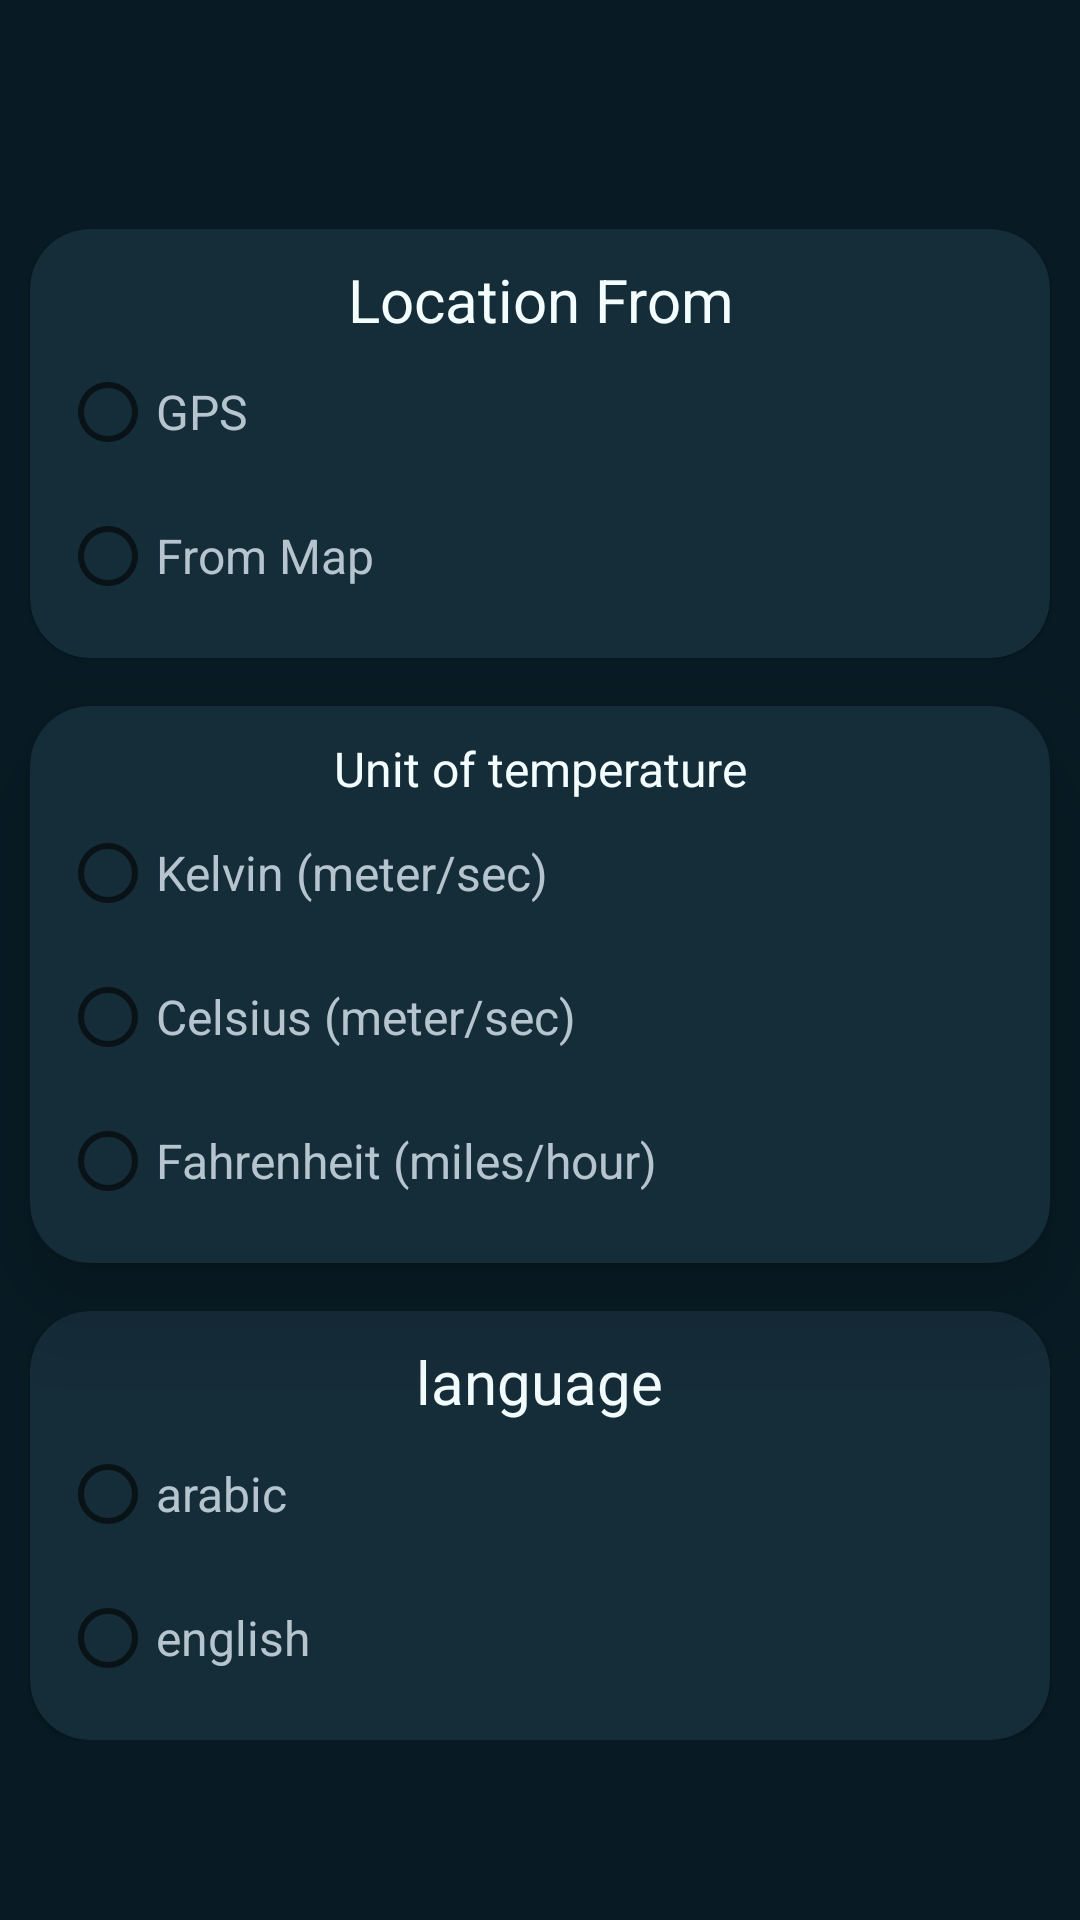

Reconstruct the res/layout file that produces this screen, plus the resources it refers to.
<!-- AndroidManifest.xml: application theme Theme.WetharPresnter -->
<!-- res/layout/fragment_setting.xml -->
<?xml version="1.0" encoding="utf-8"?>
<androidx.constraintlayout.widget.ConstraintLayout xmlns:android="http://schemas.android.com/apk/res/android"
    xmlns:app="http://schemas.android.com/apk/res-auto"
    xmlns:tools="http://schemas.android.com/tools"
    android:id="@+id/constran"
    android:layout_width="match_parent"
    android:layout_height="match_parent"
    android:layout_gravity="center"
    android:background="@color/backgroundColor"
    tools:context=".View.MainActivity.MainActivity">

    <androidx.core.widget.NestedScrollView
        android:id="@+id/scrol"
        android:layout_width="match_parent"
        android:layout_height="wrap_content"
        android:fillViewport="true"
        app:layout_constraintBottom_toBottomOf="parent"
        app:layout_constraintEnd_toEndOf="parent"
        app:layout_constraintStart_toStartOf="parent"
        app:layout_constraintTop_toTopOf="parent">

        <LinearLayout
            android:id="@+id/liniar"
            android:layout_width="match_parent"
            android:layout_height="match_parent"
            android:layout_gravity="center"
            android:orientation="vertical">

            <androidx.cardview.widget.CardView
                android:id="@+id/cvLocation"
                android:layout_width="match_parent"
                android:layout_height="match_parent"
                android:layout_gravity="center"
                android:layout_marginHorizontal="10dp"
                android:layout_marginTop="16dp"
                app:cardBackgroundColor="#152c39"
                app:cardCornerRadius="20dp">

                <RadioGroup
                    android:id="@+id/rg_location"
                    android:layout_width="match_parent"
                    android:layout_height="wrap_content"
                    android:background="#00FFFFFF"
                    android:padding="10dp">

                    <TextView
                        android:id="@+id/textView2"
                        android:layout_width="match_parent"
                        android:layout_height="wrap_content"
                        android:layout_gravity="center"
                        android:gravity="center"
                        android:text="@string/location_from"
                        android:textColor="#f4fdfd"
                        android:textSize="20sp" />

                    <RadioButton
                        android:id="@+id/rb_GPS"
                        android:layout_width="wrap_content"
                        android:layout_height="wrap_content"
                        android:text="GPS"
                        android:textColor="#b5c4cd"
                        android:textSize="16sp" />

                    <RadioButton
                        android:id="@+id/rb_chosse_location_from_map"
                        android:layout_width="match_parent"
                        android:layout_height="wrap_content"
                        android:text="@string/location"
                        android:textColor="#b5c4cd"
                        android:textSize="16sp" />

                </RadioGroup>
            </androidx.cardview.widget.CardView>

            <androidx.cardview.widget.CardView
                android:id="@+id/units_of_temperature"
                android:layout_width="match_parent"
                android:layout_height="wrap_content"
                android:layout_gravity="center"
                android:layout_marginHorizontal="10dp"
                android:layout_marginTop="16dp"
                app:cardBackgroundColor="#152c39"
                app:cardCornerRadius="20dp"
                app:cardElevation="20dp">

                <RadioGroup
                    android:id="@+id/rg_Units"
                    android:layout_width="match_parent"
                    android:layout_height="wrap_content"
                    android:background="#00FFFFFF"
                    android:padding="10dp">

                    <TextView
                        android:id="@+id/textView3"
                        android:layout_width="match_parent"
                        android:layout_height="wrap_content"
                        android:layout_gravity="center"
                        android:gravity="center"
                        android:text="@string/units_of_temperature"
                        android:textColor="#f4fdfd"
                        android:textSize="16sp" />

                    <RadioButton
                        android:id="@+id/rb_Kelvin"
                        android:layout_width="match_parent"
                        android:layout_height="wrap_content"
                        android:text="@string/Kelvin_meter_sec"
                        android:textColor="#b5c4cd"
                        android:textSize="16sp"
                        android:transitionName="default" />

                    <RadioButton
                        android:id="@+id/rb_Celsius"
                        android:layout_width="match_parent"
                        android:layout_height="wrap_content"
                        android:text="@string/Celsius_meter_sec_"
                        android:textColor="#b5c4cd"
                        android:textSize="16sp"
                        android:transitionName="metric" />

                    <RadioButton
                        android:id="@+id/rb_Fahrenheit"
                        android:layout_width="match_parent"
                        android:layout_height="wrap_content"
                        android:text="@string/Fahrenheit_miles_hour"
                        android:textColor="#b5c4cd"
                        android:textSize="16sp"
                        android:transitionName="imperial" />

                </RadioGroup>

            </androidx.cardview.widget.CardView>

            <androidx.cardview.widget.CardView
                android:id="@+id/cv_language"
                android:layout_width="match_parent"
                android:layout_height="wrap_content"
                android:layout_gravity="center"
                android:layout_marginHorizontal="10dp"
                android:layout_marginTop="16dp"
                app:cardBackgroundColor="#152c39"
                app:cardCornerRadius="20dp">

                <RadioGroup
                    android:id="@+id/rg_lang"
                    android:layout_width="match_parent"
                    android:layout_height="wrap_content"
                    android:background="#00FFFFFF"
                    android:padding="10dp">

                    <TextView
                        android:id="@+id/textView7"
                        android:layout_width="wrap_content"
                        android:layout_height="wrap_content"
                        android:layout_gravity="center"
                        android:text="@string/language"
                        android:textColor="#f4fdfd"
                        android:textSize="20sp" />

                    <RadioButton
                        android:id="@+id/rb_arabic"
                        android:layout_width="match_parent"
                        android:layout_height="wrap_content"
                        android:text="@string/arabic"
                        android:textColor="#b5c4cd"
                        android:textSize="16sp" />

                    <RadioButton
                        android:id="@+id/rb_english"
                        android:layout_width="match_parent"
                        android:layout_height="match_parent"
                        android:text="@string/english"
                        android:textColor="#b5c4cd"
                        android:textSize="16sp" />


                </RadioGroup>

            </androidx.cardview.widget.CardView>

            <androidx.cardview.widget.CardView
                android:id="@+id/cvNotification"
                android:layout_width="match_parent"
                android:layout_height="wrap_content"
                android:layout_gravity="center"
                android:layout_marginHorizontal="10dp"
                android:layout_marginTop="16dp"
                android:visibility="gone"
                app:cardBackgroundColor="#152c39"
                app:cardCornerRadius="20dp">

                <RadioGroup
                    android:id="@+id/rg_notification"
                    android:layout_width="match_parent"
                    android:layout_height="wrap_content"
                    android:background="#00FFFFFF"
                    android:padding="10dp">

                    <TextView
                        android:id="@+id/textView8"
                        android:layout_width="match_parent"
                        android:layout_height="wrap_content"
                        android:layout_gravity="center"
                        android:gravity="center"
                        android:text="@string/notification_type"
                        android:textColor="#f4fdfd"
                        android:textSize="20sp" />

                    <RadioButton
                        android:id="@+id/rb_notification"
                        android:layout_width="match_parent"
                        android:layout_height="wrap_content"
                        android:text="@string/notification"
                        android:textColor="#b5c4cd"
                        android:textSize="16sp" />

                    <RadioButton
                        android:id="@+id/rb_alert"
                        android:layout_width="match_parent"
                        android:layout_height="wrap_content"
                        android:text="@string/alarm"
                        android:textColor="#b5c4cd"
                        android:textSize="16sp" />

                </RadioGroup>
            </androidx.cardview.widget.CardView>
        </LinearLayout>
    </androidx.core.widget.NestedScrollView>

</androidx.constraintlayout.widget.ConstraintLayout>
<!-- resources referenced by this layout -->
<resources>
  <color name="backgroundColor">#081b24</color>
  <string name="Celsius_meter_sec_">Celsius (meter/sec)</string>
  <string name="Fahrenheit_miles_hour">Fahrenheit (miles/hour)</string>
  <string name="Kelvin_meter_sec">Kelvin (meter/sec)</string>
  <string name="alarm">alarm</string>
  <string name="arabic">arabic</string>
  <string name="english">english</string>
  <string name="language">language</string>
  <string name="location">From Map</string>
  <string name="location_from">Location From</string>
  <string name="notification">notification</string>
  <string name="notification_type">Alert type</string>
  <string name="units_of_temperature">Unit of temperature</string>
  <style name="Theme.WetharPresnter" parent="Theme.MaterialComponents.DayNight.NoActionBar">
          
      
          <item name="colorPrimaryVariant">#081b24</item>
          <item name="colorOnPrimary">@color/white</item>
          
          <item name="colorSecondary">@color/teal_200</item>
          <item name="colorSecondaryVariant">@color/teal_700</item>
          <item name="colorOnSecondary">@color/black</item>
          
          <item name="android:statusBarColor">?attr/colorPrimaryVariant</item>
          
  
      </style>
  <color name="white">#FFFFFFFF</color>
  <color name="teal_200">#FF03DAC5</color>
  <color name="teal_700">#FF018786</color>
  <color name="black">#FF000000</color>
</resources>
